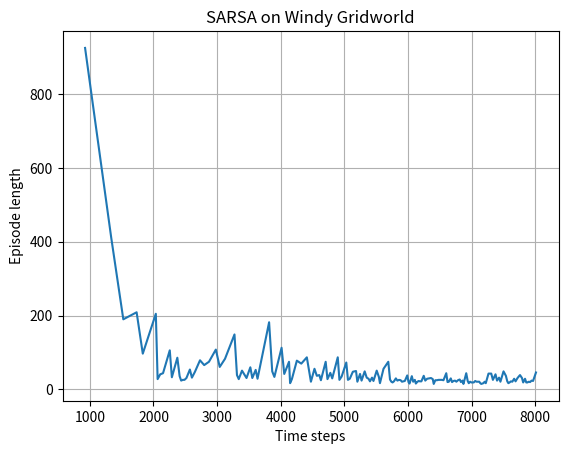
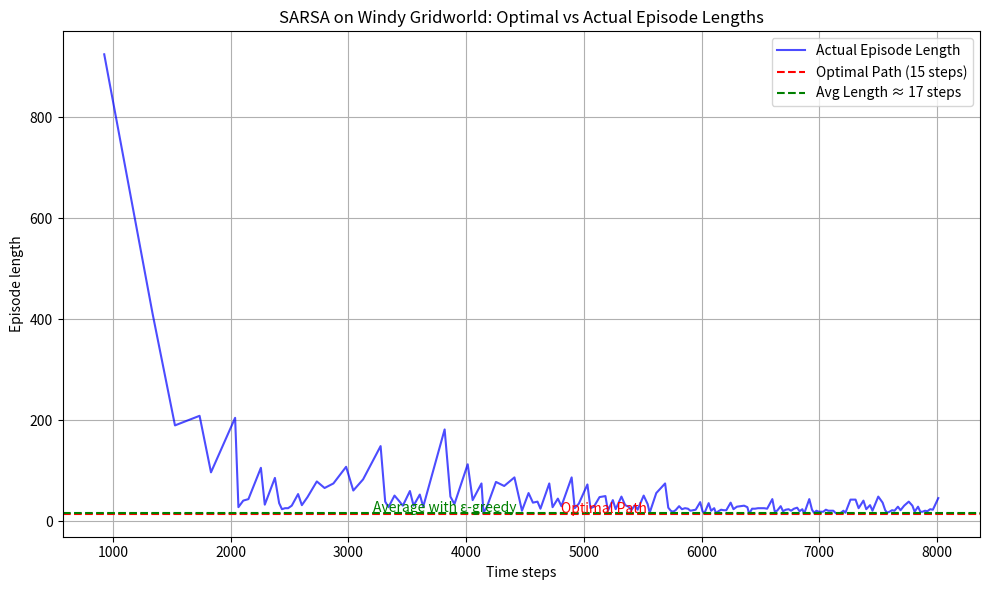

Source code (Python) for these figures, in order:
import numpy as np
import matplotlib.pyplot as plt
import random

# Grid dimensions
ROWS, COLS = 7, 10
START = (3, 0)
GOAL = (3, 7)

# Wind strength for each column
WIND = [0, 0, 0, 1, 1, 1, 2, 2, 1, 0]

# Actions: up, down, right, left
ACTIONS = [(-1, 0), (1, 0), (0, 1), (0, -1)]
ACTION_NAMES = ['U', 'D', 'R', 'L']

# Parameters
EPSILON = 0.1 # Exploration rate
ALPHA = 0.5 # Learning rate
GAMMA = 1.0 # Discount factor
EPISODES = 170

def step(state, action):
    row, col = state
    dr, dc = ACTIONS[action]
    new_row = row + dr - WIND[col]  # Wind shifts up
    new_col = col + dc
    new_row = min(max(new_row, 0), ROWS - 1)
    new_col = min(max(new_col, 0), COLS - 1)
    return (new_row, new_col)

def epsilon_greedy(Q, state):
    if np.random.rand() < EPSILON:
        return np.random.choice(len(ACTIONS))
    else:
        return np.argmax(Q[state])

def sarsa():
    Q = {}
    for row in range(ROWS):
        for col in range(COLS):
            Q[(row, col)] = np.zeros(len(ACTIONS))

    steps_per_episode = []

    time = 0
    while time < 8000:
        state = START
        action = epsilon_greedy(Q, state)
        steps = 0

        while state != GOAL:
            next_state = step(state, action)
            next_action = epsilon_greedy(Q, next_state)

            reward = -1
            Q[state][action] += ALPHA * (
                reward + GAMMA * Q[next_state][next_action] - Q[state][action]
            )

            state = next_state
            action = next_action
            steps += 1
            time += 1

        steps_per_episode.append((time, steps))

    return Q, steps_per_episode
episode_length=[16,18]
# Run the SARSA algorithm
Q, episode_data = sarsa()
# Plot results
times, steps = zip(*episode_data)
plt.plot(times, steps)
plt.xlabel('Time steps')
plt.ylabel('Episode length')
plt.title('SARSA on Windy Gridworld')
plt.grid(True)
plt.show()
# Extract episode lengths
times, steps = zip(*episode_data)
episode_lengths = [s for _, s in episode_data]
average_length = np.mean(episode_length)
optimal_steps = 15

# Plot episode lengths
plt.figure(figsize=(10, 6))
plt.plot(times, steps, label='Actual Episode Length', color='blue', alpha=0.7)

# Plot optimal path length
plt.axhline(y=optimal_steps, color='red', linestyle='--', label='Optimal Path (15 steps)')

# Plot average episode length
plt.axhline(y=average_length, color='green', linestyle='--', label=f'Avg Length ≈ 17 steps')

# Annotate the difference
plt.text(times[-1]*0.6, optimal_steps + 0.5, 'Optimal Path', color='red')
plt.text(times[-1]*0.4, average_length + 0.5, f'Average with ε-greedy', color='green')

# Labels and title
plt.xlabel('Time steps')
plt.ylabel('Episode length')
plt.title('SARSA on Windy Gridworld: Optimal vs Actual Episode Lengths')
plt.legend()
plt.grid(True)
plt.tight_layout()
plt.show()
